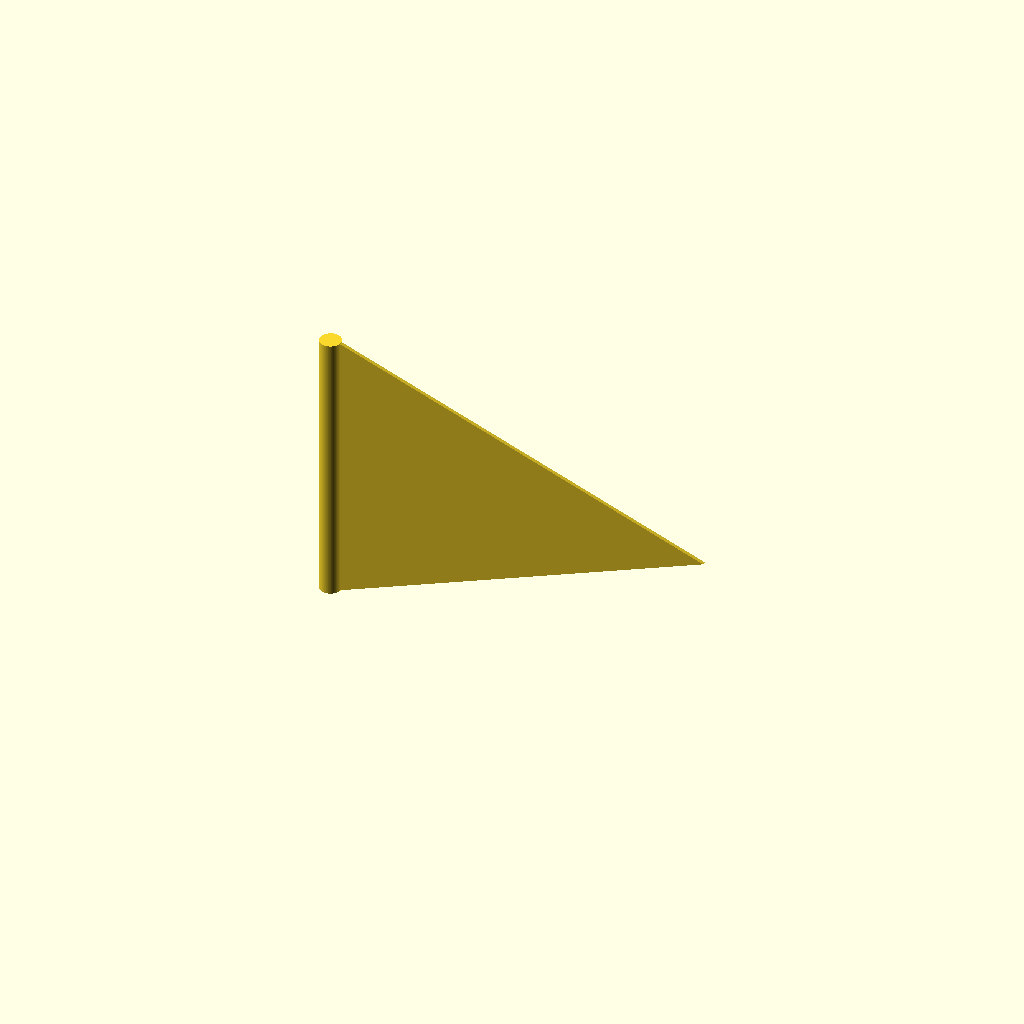
Cell 1 — every parameter at its default value.
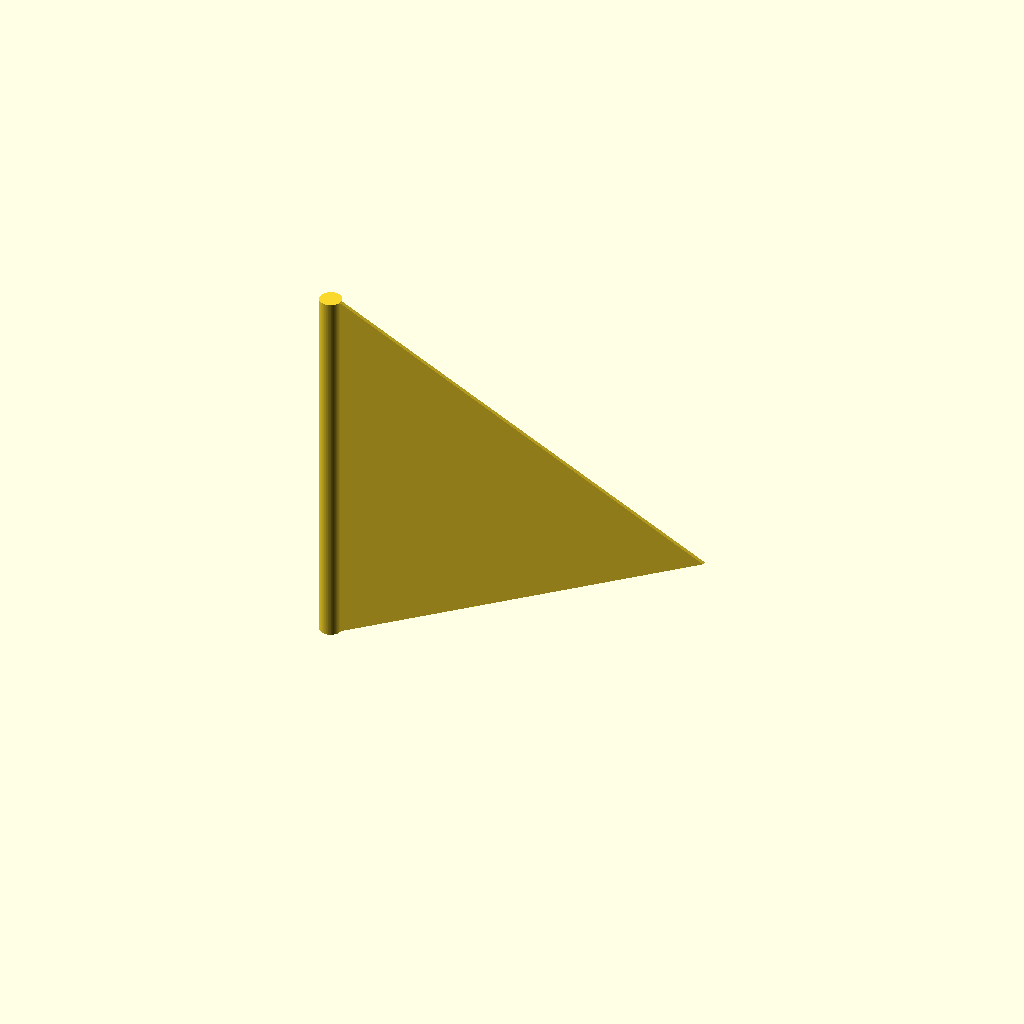
Cell 2: the same model with height_of_flag = 200.
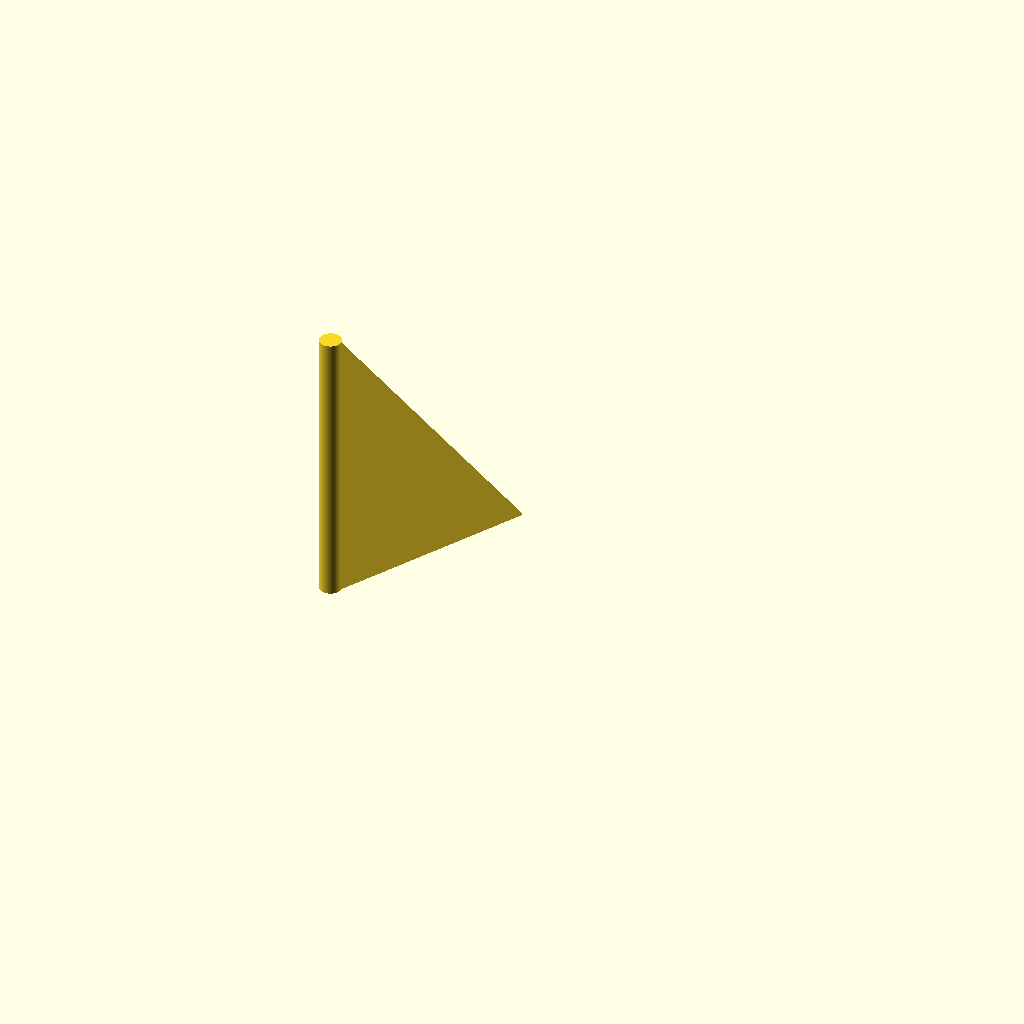
Cell 3: the same model with length_of_flag = 100.
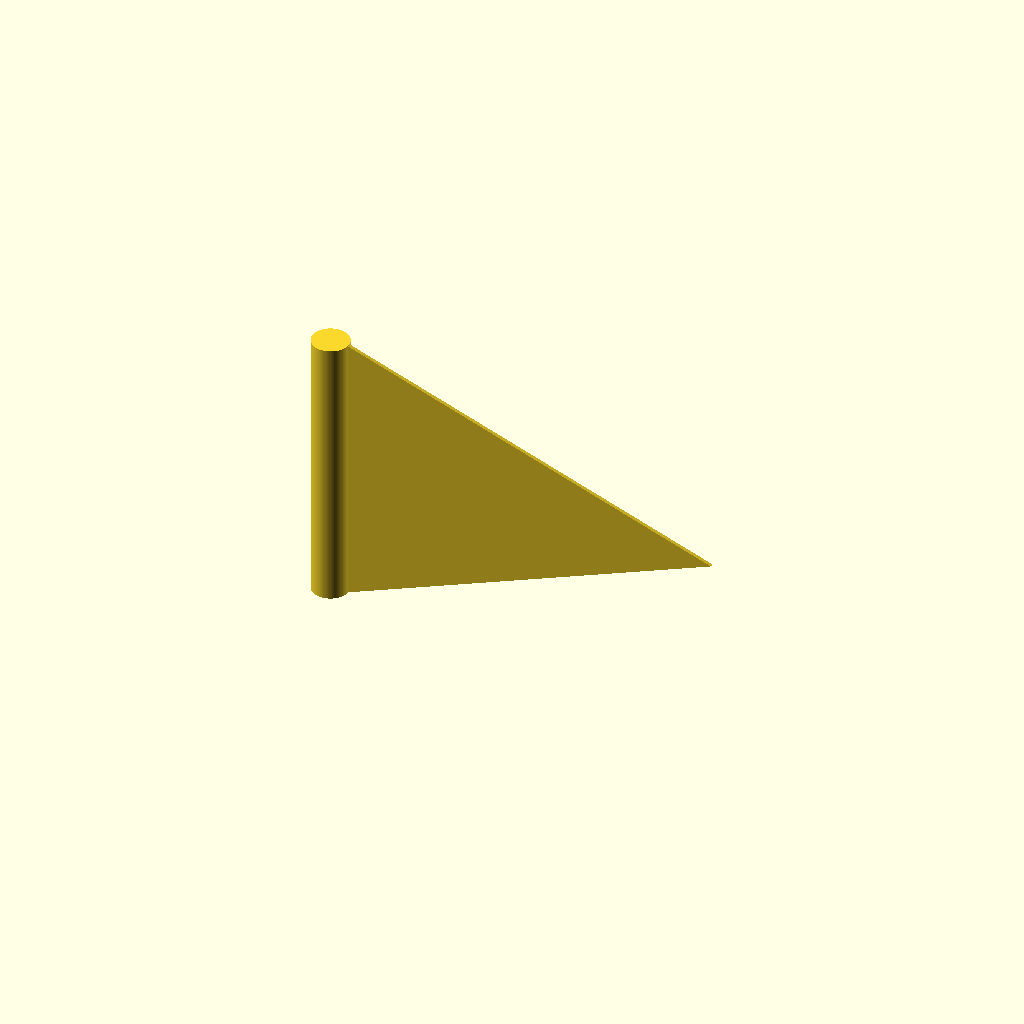
Cell 4: the same model with diameter_of_hole = 16.
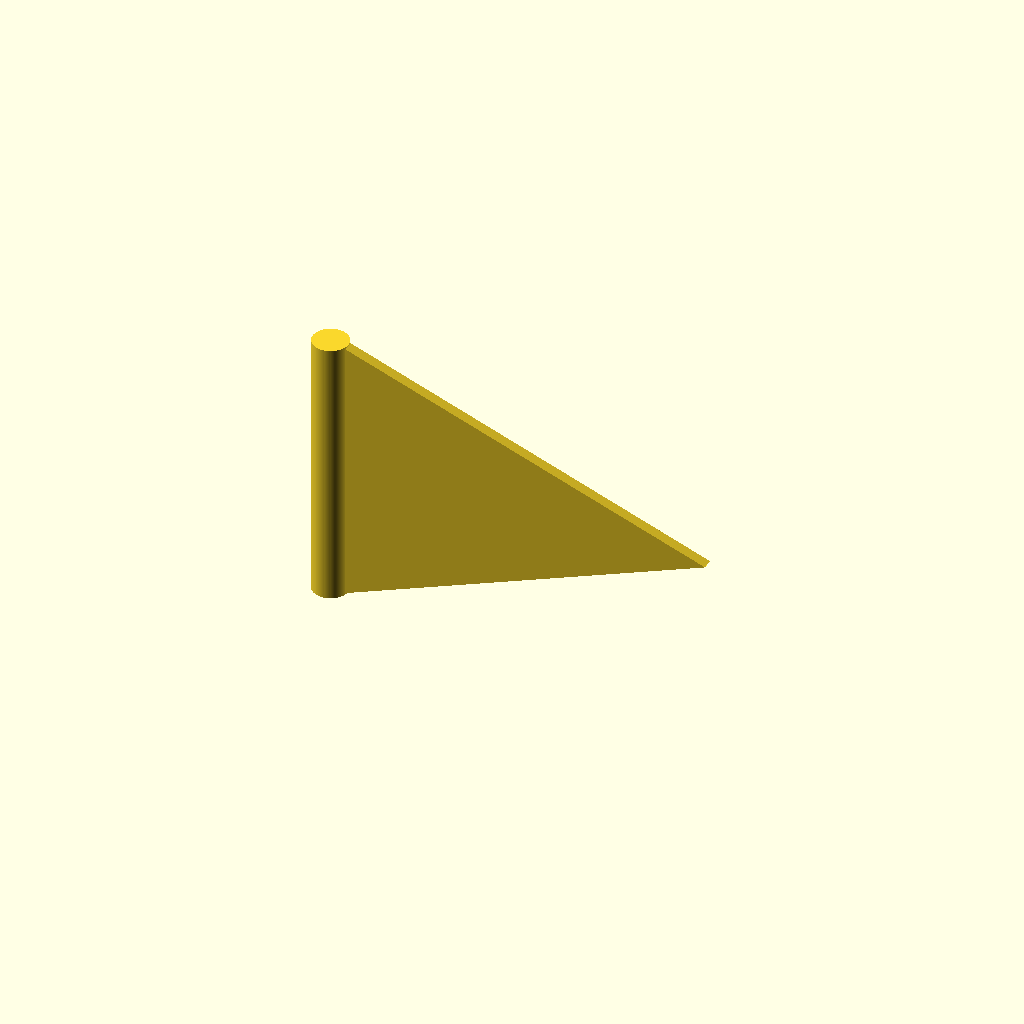
Cell 5: the same model with thickness = 6.
One fixed orthographic camera (rotation 55°, 0°, 25°; colour scheme Cornfield) for every cell.
The OpenSCAD source (inputs/thingiverse/files/thing-2978376/files/customizable-flag-banner.scad):
// Customizable Flag Banner
// Copyright: Olle Johansson 2018
// License: CC BY-SA

//CUSTOMIZER VARIABLES

// Height in mm of flag
height_of_flag = 150; // [100:5:200]

// Length in mm of flag
length_of_flag = 200; // [100:5:250]

// Diameter in mm of pole hole
diameter_of_hole = 7.5; // [4:0.5:16]

// Thickness in mm of flag
thickness = 2; // [2:0.1:6]

//CUSTOMIZER VARIABLES END

/* [Hidden] */

$fn = 100;

module pole() {
    difference() {
        cylinder(h = height_of_flag, d = diameter_of_hole + thickness * 2, center = true);
        translate([0, 0, -thickness])
        cylinder(h = height_of_flag - thickness, d = diameter_of_hole, center = true);
    }
}

module banner() {
    translate([diameter_of_hole / 2 + thickness / 2, 0, - height_of_flag / 2])
    rotate([90, 0, 0])
    linear_extrude(height = thickness, center = true)
    polygon(points = [
        [0, 0],
        [length_of_flag, height_of_flag / 2],
        [0, height_of_flag]
    ]);
}

module flag() {
    pole();
    banner();
}

flag();
Customizer parameters (derived from the source; name, type, default, range or options):
height_of_flag: number, default 150, range 100 to 200, step 5
length_of_flag: number, default 200, range 100 to 250, step 5
diameter_of_hole: number, default 7.5, range 4 to 16, step 0.5
thickness: number, default 2, range 2 to 6, step 0.1
